Photos from the image-classification dataset "coffee_dataset" in the GitHub repository jujup1t3r/CoFFee. Its 18 classes are: broken, defect damage, dry cherry, floater, foreign matter, full black, full sour, fungus damage, good, husk, immature, parchment, partial black, partial sour, severe insect damage, shell, slight insect damage, withered.

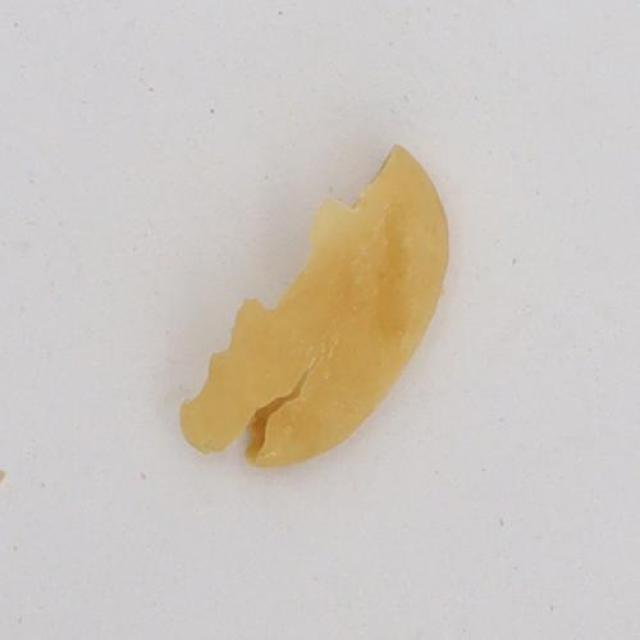
Label: parchment

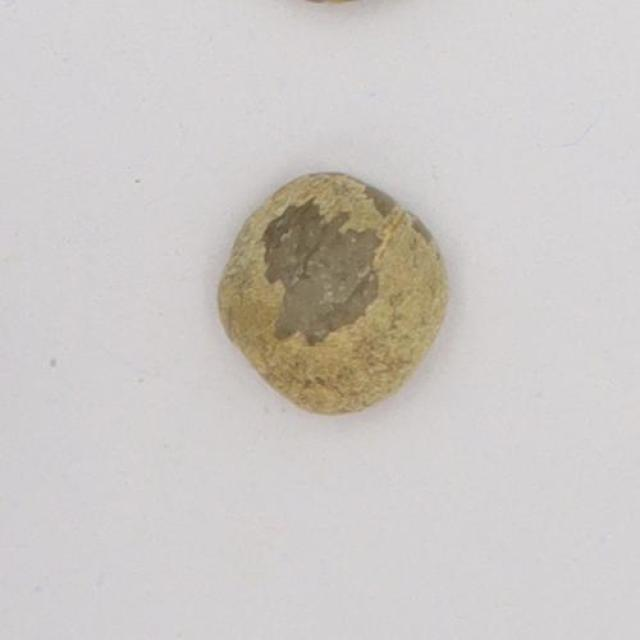
Label: immature

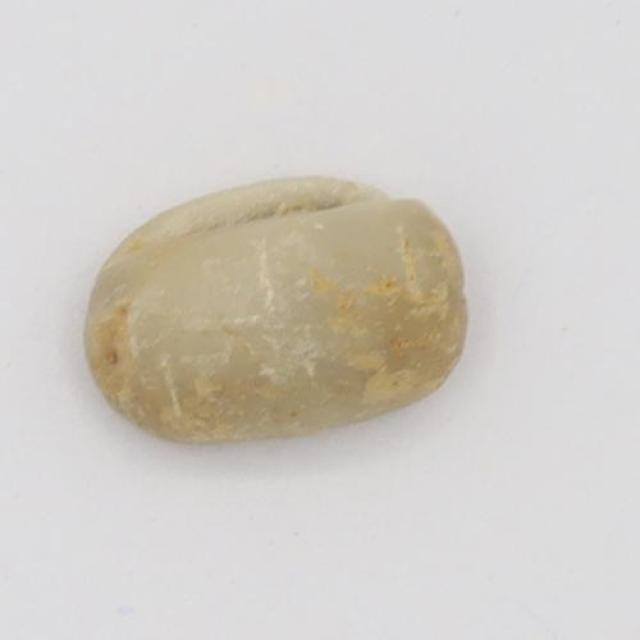
Label: floater

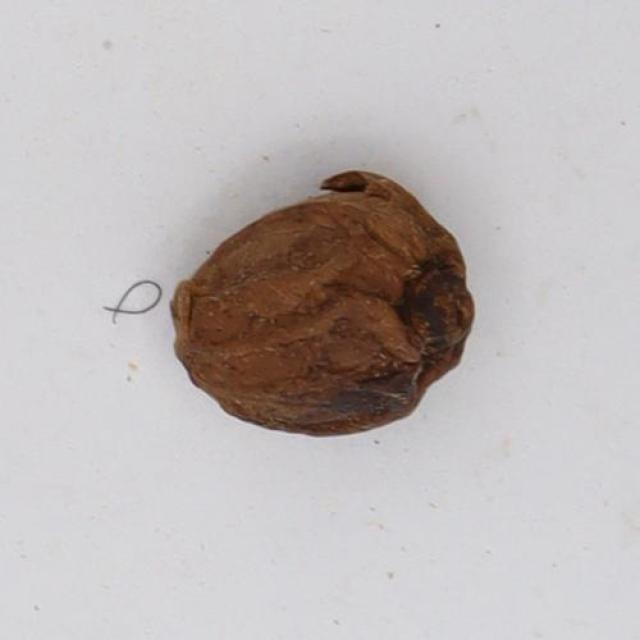
Label: husk

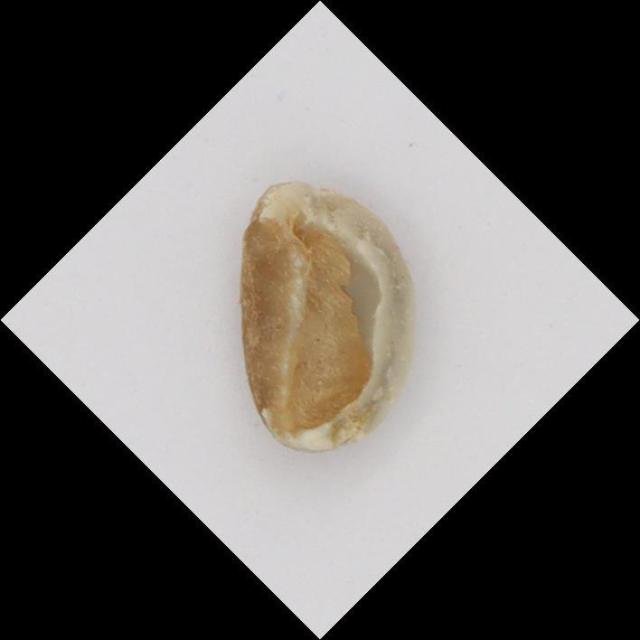
Label: broken

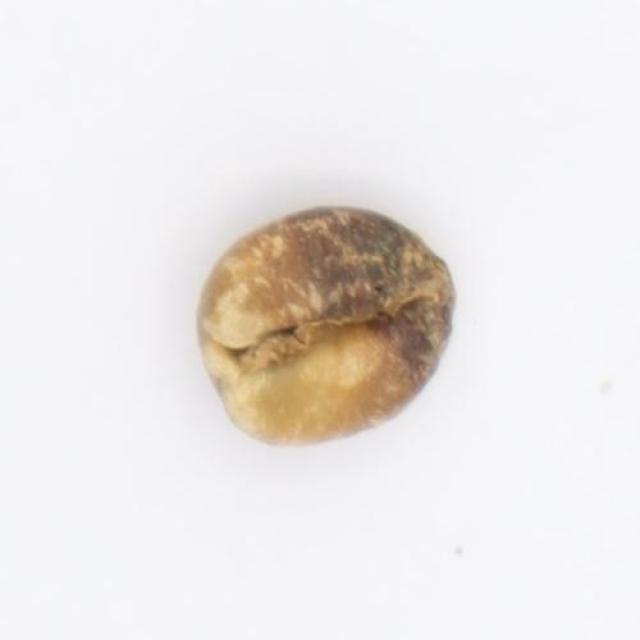
Label: partial black
